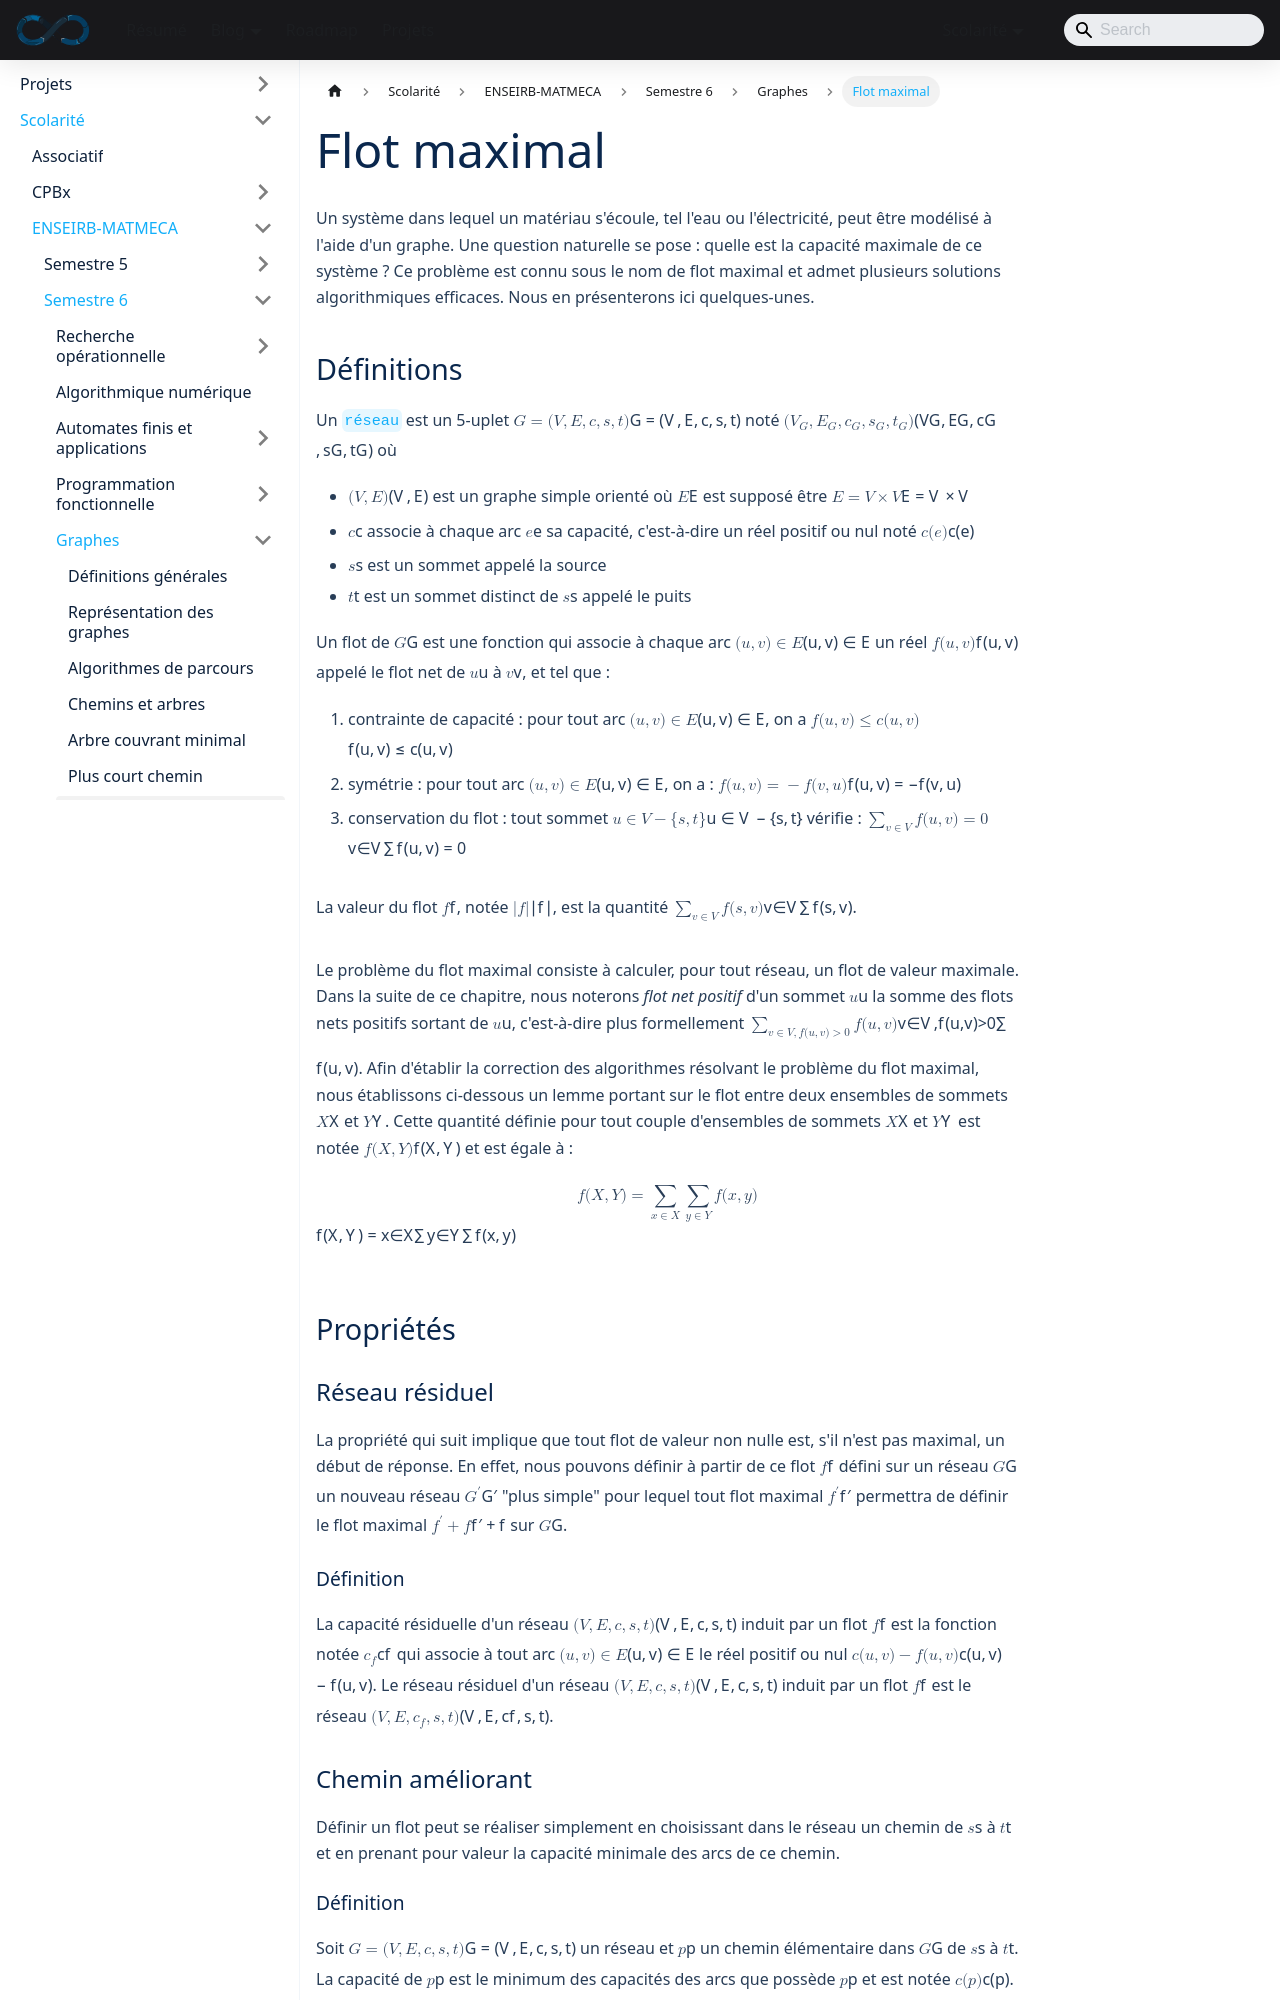

repository: sedelpeuch/sedelpeuch.github.io · page: docs/scolarite/enseirb/s6/graph/flot/index.html · generator: docusaurus

---
title: Flot maximal
description: "Flot maximal dans un réseau : réseau résiduel, chemins améliorants, théorème flot maximal / coupe minimale, algorithmes de Ford-Fulkerson et d'Edmonds-Karp, théorèmes de Menger."
sidebar_position: 7
---

Un système dans lequel un matériau s'écoule, tel l'eau ou l'électricité, peut
être modélisé à l'aide d'un graphe. Une question naturelle se pose : quelle est
la capacité maximale de ce système ? Ce problème est connu sous le nom de flot
maximal et admet plusieurs solutions algorithmiques efficaces. Nous en
présenterons ici quelques-unes.

## Définitions

Un `réseau` est un 5-uplet $G=(V,E,c,s,t)$ noté $(V_G,E_G,c_G,s_G,t_G)$ où

* $(V,E)$ est un graphe simple orienté où $E$ est supposé être $E=V \times
  V$
* $c$ associe à chaque arc $e$ sa capacité, c'est-à-dire un réel positif ou
  nul noté $c(e)$
* $s$ est un sommet appelé la source
* $t$ est un sommet distinct de $s$ appelé le puits

Un flot de $G$ est une fonction qui associe à chaque arc $(u,v) \in E$ un
réel $f(u,v)$ appelé le flot net de $u$ à $v$, et tel que :

1. contrainte de capacité : pour tout arc $(u,v) \in E$, on a $f(u,v)\leq
   c(u,v)$
2. symétrie : pour tout arc $(u,v) \in E$, on a : $f(u,v)=-f(v,u)$
3. conservation du flot : tout sommet $u \in V - \{s,t\}$ vérifie : $\sum
   \limits_{v \in V} f(u,v)=0$

La valeur du flot $f$, notée $|f|$, est la quantité $\sum \limits_{v \in V}
f(s,v)$.

Le problème du flot maximal consiste à calculer, pour tout réseau, un flot de
valeur maximale. Dans la suite de ce chapitre, nous noterons *flot net positif*
d'un sommet $u$ la somme des flots nets positifs sortant de $u$, c'est-à-dire
plus formellement $\sum \limits_{v \in V, f(u,v)>0} f(u,v)$. Afin d'établir la
correction des algorithmes résolvant le problème du flot maximal, nous
établissons ci-dessous un lemme portant sur le flot entre deux ensembles de
sommets $X$ et $Y$. Cette quantité définie pour tout couple d'ensembles de
sommets $X$ et $Y$ est notée $f(X,Y)$ et est égale à :

$$
f(X,Y)=\sum \limits_{x \in X}\sum \limits_{y \in Y}f(x,y)
$$

## Propriétés
